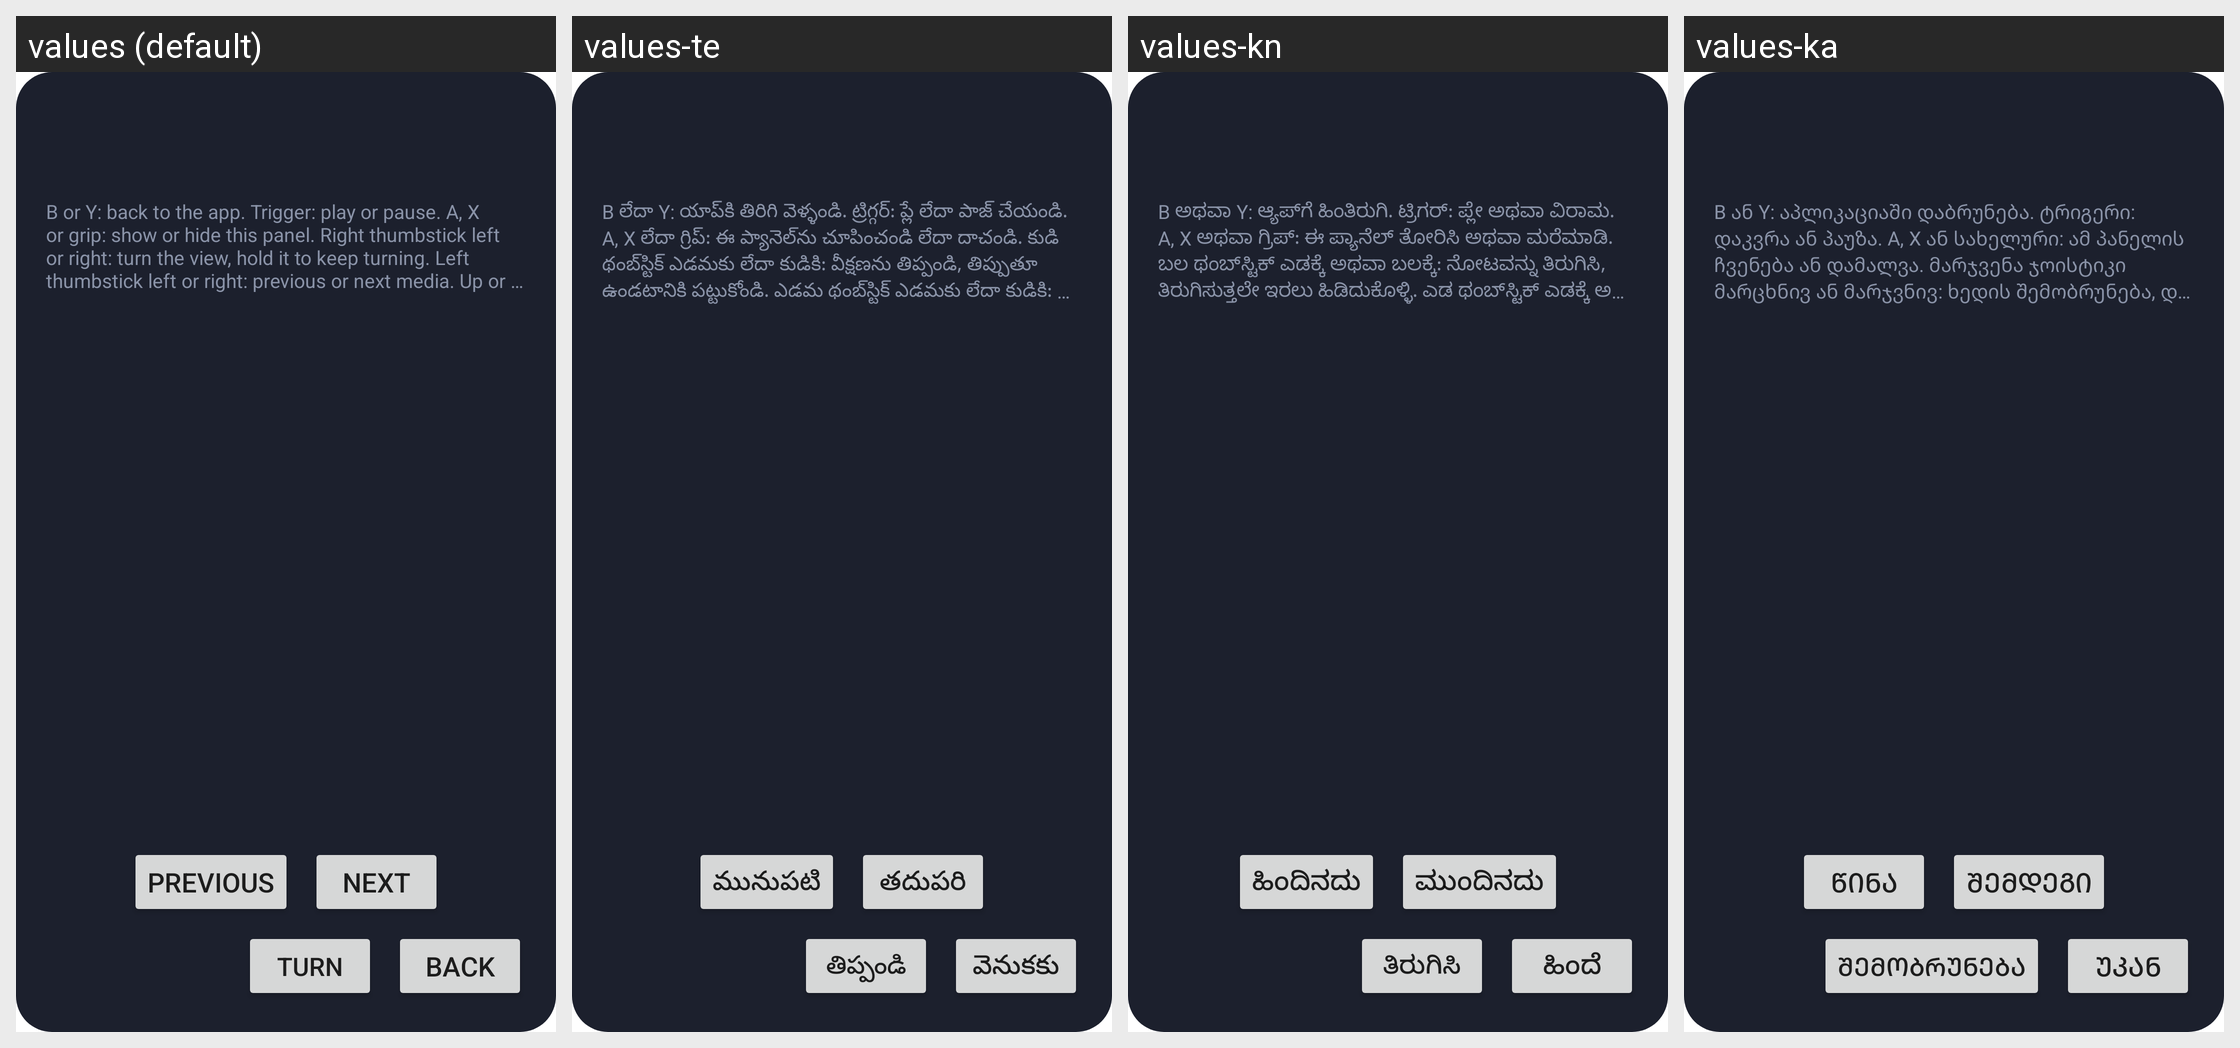

Strings drawn on this Android screen and how each of the app's shown locales translates them:
Android screen res/layout/immersive_info_panel.xml rendered under 4 locales, left to right: values (default), values-te, values-kn, values-ka. Device: Nexus 5 (rendered at 1080×1920; each locale shown at half size, 540×960, under a caption strip naming it); theme Theme.MaterialComponents.DayNight.NoActionBar.
Other locales in the repository, not shown: values-af, values-ar, values-az, values-be, values-bg, values-bi, values-bn, values-br, values-bs, values-ca, values-cs, values-cv, values-da, values-de, values-de-rCH, values-el, values-en-rGB, values-eo, values-es, values-et, values-eu, values-fa, values-fi, values-fil, values-fr, values-ga, values-gl, values-gu, values-hi, values-hr, values-hu, values-hy, values-in, values-is, values-it, values-iw, values-ja, values-kk, values-km, values-ko, values-lb, values-lt, values-lv, values-mi, values-mk, values-ml, values-mn, values-mr, values-ms, values-nb-rNO, values-ne, values-nl, values-nn, values-pa, values-pl, values-pt, values-pt-rBR, values-ro, values-ru, values-si, values-sk, values-sl, values-sq, values-sv, values-sw, values-ta, values-th, values-tl, values-tr, values-uk, values-ur, values-uz, values-vi.
Strings drawn on this screen, with the default value and each locale's value (text and hints the layout hard-codes, and strings that could not be matched under every locale, appear in the picture but are not listed):

immersive_hint
  values: B or Y: back to the app. Trigger: play or pause. A, X or grip: show or hide this panel. Right thumbstick left or right: turn the view, hold it to keep turning. Left thumbstick left or right: previous or next media. Up or down: 10 seconds forward or back in a video, turn a photo by 90 degrees.
  values-te: B లేదా Y: యాప్‌కి తిరిగి వెళ్ళండి. ట్రిగ్గర్: ప్లే లేదా పాజ్ చేయండి. A, X లేదా గ్రిప్: ఈ ప్యానెల్‌ను చూపించండి లేదా దాచండి. కుడి థంబ్‌స్టిక్ ఎడమకు లేదా కుడికి: వీక్షణను తిప్పండి, తిప్పుతూ ఉండటానికి పట్టుకోండి. ఎడమ థంబ్‌స్టిక్ ఎడమకు లేదా కుడికి: మునుపటి లేదా తదుపరి మీడియా. పైకి లేదా కిందికి: వీడియోలో 10 సెకన్లు ముందుకు లేదా వెనుకకు, చిత్రాన్ని 90 డిగ్రీలు తిప్పండి.
  values-kn: B ಅಥವಾ Y: ಆ್ಯಪ್‌ಗೆ ಹಿಂತಿರುಗಿ. ಟ್ರಿಗರ್: ಪ್ಲೇ ಅಥವಾ ವಿರಾಮ. A, X ಅಥವಾ ಗ್ರಿಪ್: ಈ ಪ್ಯಾನೆಲ್ ತೋರಿಸಿ ಅಥವಾ ಮರೆಮಾಡಿ. ಬಲ ಥಂಬ್‌ಸ್ಟಿಕ್ ಎಡಕ್ಕೆ ಅಥವಾ ಬಲಕ್ಕೆ: ನೋಟವನ್ನು ತಿರುಗಿಸಿ, ತಿರುಗಿಸುತ್ತಲೇ ಇರಲು ಹಿಡಿದುಕೊಳ್ಳಿ. ಎಡ ಥಂಬ್‌ಸ್ಟಿಕ್ ಎಡಕ್ಕೆ ಅಥವಾ ಬಲಕ್ಕೆ: ಹಿಂದಿನ ಅಥವಾ ಮುಂದಿನ ಮೀಡಿಯಾ. ಮೇಲೆ ಅಥವಾ ಕೆಳಗೆ: ವೀಡಿಯೊದಲ್ಲಿ 10 ಸೆಕೆಂಡ್ ಮುಂದೆ ಅಥವಾ ಹಿಂದೆ, ಫೋಟೋವನ್ನು 90 ಡಿಗ್ರಿ ತಿರುಗಿಸಿ.
  values-ka: B ან Y: აპლიკაციაში დაბრუნება. ტრიგერი: დაკვრა ან პაუზა. A, X ან სახელური: ამ პანელის ჩვენება ან დამალვა. მარჯვენა ჯოისტიკი მარცხნივ ან მარჯვნივ: ხედის შემობრუნება, დაჭერით უწყვეტი შემობრუნება. მარცხენა ჯოისტიკი მარცხნივ ან მარჯვნივ: წინა ან შემდეგი მედია. ზემოთ ან ქვემოთ: ვიდეოში 10 წამით წინ ან უკან, ფოტოს 90 გრადუსით შემობრუნება.

immersive_previous
  values: Previous
  values-te: మునుపటి
  values-kn: ಹಿಂದಿನದು
  values-ka: წინა

immersive_next
  values: Next
  values-te: తదుపరి
  values-kn: ಮುಂದಿನದು
  values-ka: შემდეგი

immersive_turn
  values: Turn
  values-te: తిప్పండి
  values-kn: ತಿರುಗಿಸಿ
  values-ka: შემობრუნება

immersive_back
  values: Back
  values-te: వెనుకకు
  values-kn: ಹಿಂದೆ
  values-ka: უკან
